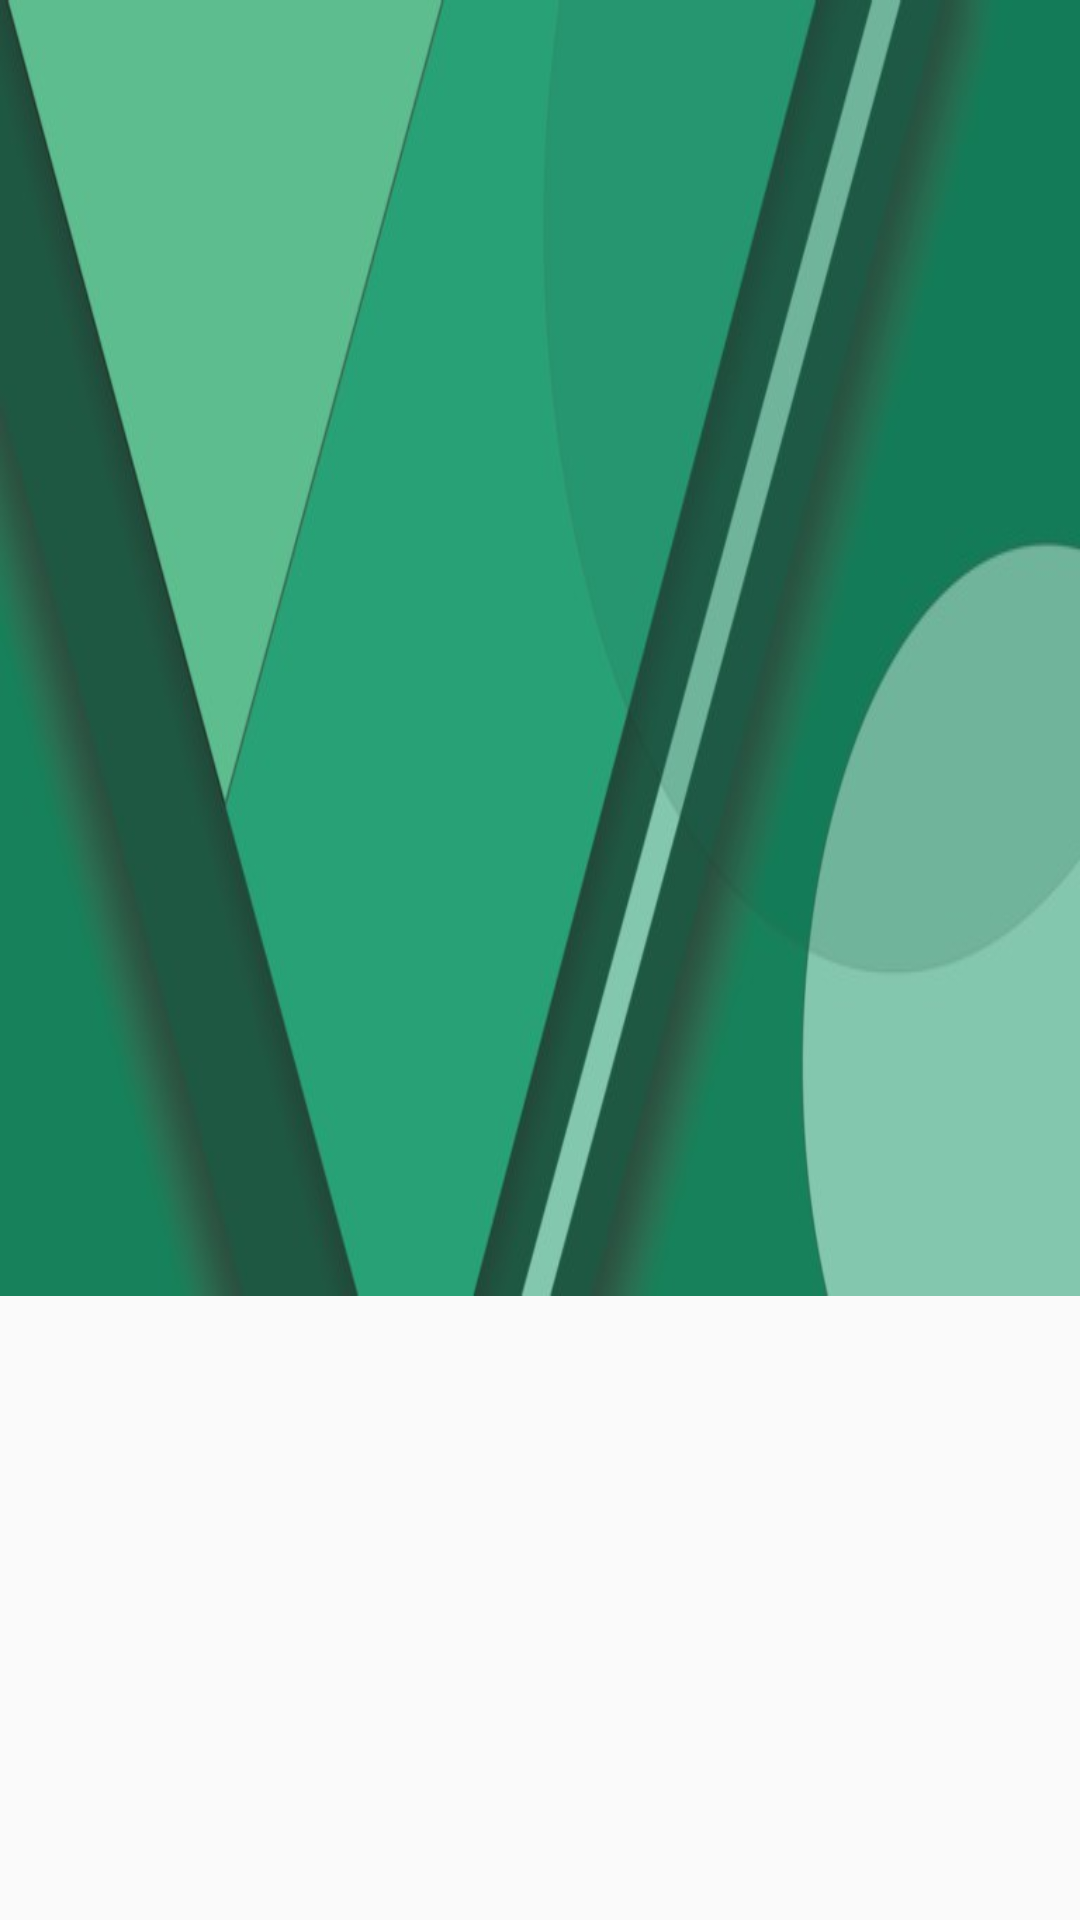

This screen was rendered from an Android layout file. Write that file and the resources it references.
<!-- AndroidManifest.xml: application theme AppTheme -->
<!-- res/layout/navigation_header.xml -->
<?xml version="1.0" encoding="utf-8"?>
<LinearLayout xmlns:android="http://schemas.android.com/apk/res/android"
    android:orientation="vertical"
    android:layout_width="match_parent"
    android:layout_height="@dimen/dp_one_eighty">

    <ImageView
        android:layout_width="wrap_content"
        android:layout_height="wrap_content"
        android:src="@drawable/header_image"
        android:scaleType="fitXY"
        android:id="@+id/imageView_header"/>
</LinearLayout>
<!-- resources referenced by this layout -->
<resources>
  <dimen name="dp_one_eighty">180dp</dimen>
  <!-- drawable header_image: jpg bitmap (drawable, 20035 bytes) -->
  <style name="AppTheme" parent="Theme.AppCompat.Light.NoActionBar">
          
          <item name="colorPrimary">@color/colorPrimary</item>
          <item name="colorPrimaryDark">@color/colorPrimaryDark</item>
          <item name="colorAccent">@color/colorAccent</item>
      </style>
  <color name="colorPrimary">@android:color/holo_blue_dark</color>
  <color name="colorPrimaryDark">#3700B3</color>
  <color name="colorAccent">#03DAC5</color>
</resources>
